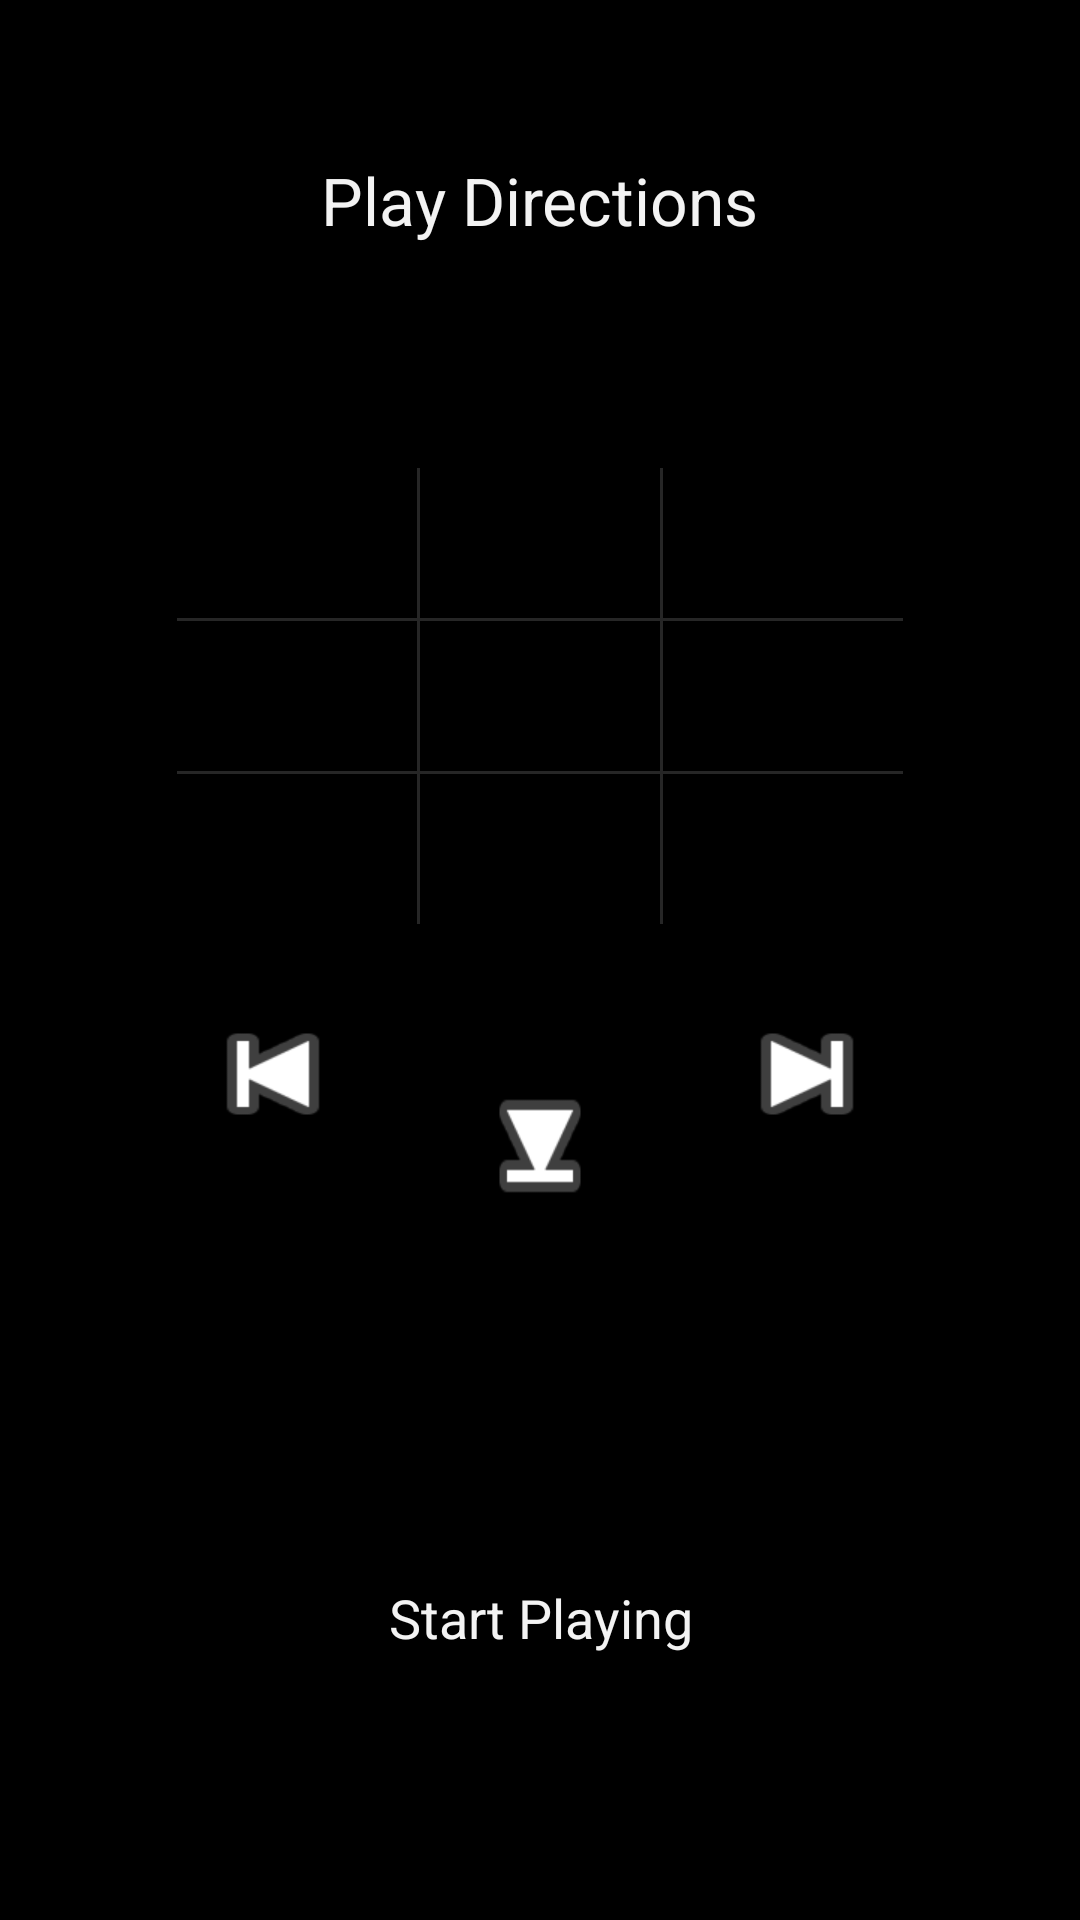

This screen was rendered from an Android layout file. Write that file and the resources it references.
<!-- AndroidManifest.xml: application theme android:Theme.Holo.NoActionBar.Fullscreen -->
<!-- res/layout/play_directions.xml -->
<RelativeLayout xmlns:android="http://schemas.android.com/apk/res/android"
    android:layout_width="fill_parent"
    android:layout_height="fill_parent" 
    android:background="#000000"
    >
    
    <LinearLayout
        android:id="@+id/linearLayout1"
        android:layout_width="wrap_content"
        android:layout_height="wrap_content"
        android:layout_alignParentTop="true"
        android:layout_centerHorizontal="true"
        android:layout_marginTop="156dp"
        android:gravity="center_horizontal"
        android:orientation="vertical" >

        <LinearLayout
            android:layout_width="wrap_content"
            android:layout_height="50dp" >

            <Button
                android:id="@+id/b11"
                android:layout_width="80dp"
                android:layout_height="wrap_content"
                android:background="#000000" />

            <View style="@style/VDivider" />

            <Button
                android:id="@+id/b12"
                android:layout_width="80dp"
                android:layout_height="wrap_content"
                android:background="#000000" />

            <View style="@style/VDivider" />

            <Button
                android:id="@+id/b13"
                android:layout_width="80dp"
                android:layout_height="wrap_content"
                android:background="#000000" />
        </LinearLayout>
        
		<View style="@style/HDivider"/>
        
        <LinearLayout
            android:layout_width="wrap_content"
            android:layout_height="50dp" >

            <Button
                android:id="@+id/b21"
                android:layout_width="80dp"
                android:background="#000000"
                android:layout_height="wrap_content"
                android:text=""  />
            
            <View style="@style/VDivider"/>

            <Button
                android:id="@+id/b22"
                android:background="#000000"
                android:layout_width="80dp"
                android:layout_height="wrap_content"
                android:text=""  />
            
            <View style="@style/VDivider"/>

            <Button
                android:id="@+id/b23"
                android:background="#000000"
                android:layout_width="80dp"
                android:layout_height="wrap_content"
                android:text=""  />
        </LinearLayout>

        <View style="@style/HDivider"/>
        
        <LinearLayout
            android:layout_width="wrap_content"
            android:layout_height="50dp" >

            <Button
                android:id="@+id/b31"
                android:layout_width="80dp"
                android:background="#000000"
                android:layout_height="wrap_content"
                android:text=""  />
            
            <View style="@style/VDivider"/>

            <Button
                android:id="@+id/b32"
                android:layout_width="80dp"
                android:background="#000000"
                android:layout_height="wrap_content"
                android:text=""  />
            
            <View style="@style/VDivider"/>

            <Button
                android:id="@+id/b33"
                android:layout_width="80dp"
                android:background="#000000"
                android:layout_height="wrap_content"
                android:text=""  />
        </LinearLayout>
    </LinearLayout>

    <TextView
        android:id="@+id/textView1"
        android:layout_width="wrap_content"
        android:layout_height="wrap_content"
        android:layout_alignParentTop="true"
        android:layout_centerHorizontal="true"
        android:layout_marginTop="52dp"
        android:text="Play Directions"
        android:textAppearance="?android:attr/textAppearanceLarge" />

    <Button
        android:id="@+id/leftrotate"
        android:layout_width="wrap_content"
        android:layout_height="wrap_content"
        android:layout_alignLeft="@+id/linearLayout1"
        android:layout_below="@+id/linearLayout1"
        android:layout_marginTop="26dp"
        android:text="" 
        android:background="@android:drawable/ic_media_previous"
        />

    <Button
        android:id="@+id/rightrotate"
        android:layout_width="wrap_content"
        android:layout_height="wrap_content"
        android:layout_alignBaseline="@+id/leftrotate"
        android:layout_alignBottom="@+id/leftrotate"
        android:layout_alignRight="@+id/linearLayout1"
        android:text=""
        android:background="@android:drawable/ic_media_next"
         />

    <TextView
        android:id="@+id/turn"
        android:layout_width="wrap_content"
        android:layout_height="wrap_content"
        android:layout_alignParentBottom="true"
        android:layout_centerHorizontal="true"
        android:layout_marginBottom="28dp"
        android:text=""
        android:textColor="#ff0000"
        android:textSize="25sp" />

    <Button
        android:id="@+id/startPlay"
        android:layout_width="wrap_content"
        android:layout_height="wrap_content"
        android:layout_above="@+id/turn"
        android:layout_centerHorizontal="true"
        android:layout_marginBottom="15dp"
        android:background="#000000"
        android:text="Start Playing" />

    <Button
        android:id="@+id/downrotate"
        android:layout_width="wrap_content"
        android:layout_height="wrap_content"
        android:layout_alignTop="@+id/rightrotate"
        android:layout_centerHorizontal="true"
        android:layout_marginTop="24dp"
        android:background="@android:drawable/ic_media_next"
        android:rotation="90" />

</RelativeLayout>
<!-- resources referenced by this layout -->
<resources>
  <style name="HDivider">
      	<item name="android:layout_width">match_parent</item>
      	<item name="android:layout_height">1dp</item>
      	<item name="android:background">?android:attr/listDivider</item>
  	</style>
  <style name="VDivider">
      	<item name="android:layout_height">match_parent</item>
      	<item name="android:layout_width">1dp</item>
      	<item name="android:background">?android:attr/listDivider</item>
  	</style>
</resources>
